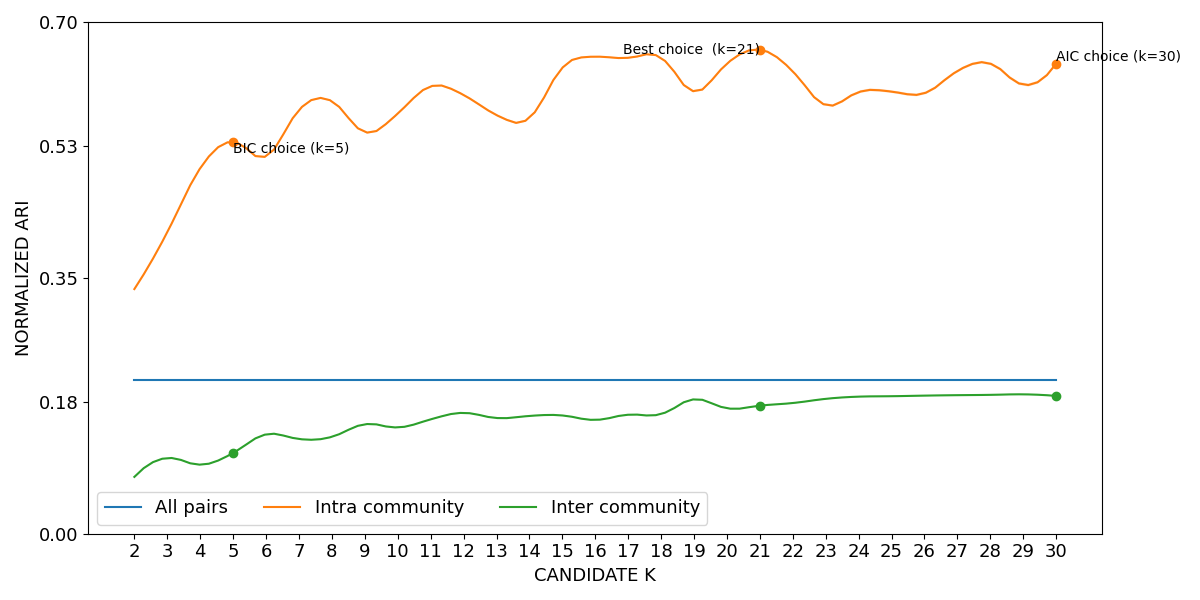

The data file committed next to this chart (first rows):
curve, all_pairs, k=2|intra_community, k=3|intra_community, k=4|intra_community, k=5|intra_community, k=6|intra_community, k=7|intra_community, k=8|intra_community, k=9|intra_community, k=10|intra_community, k=11|intra_community, k=12|intra_community, k=13|intra_community, k=14|intra_community, k=15|intra_community, k=16|intra_community, k=17|intra_community, k=18|intra_community, k=19|intra_community, k=20|intra_community, k=21|intra_community, k=22|intra_community, k=23|intra_community
lower, 0.2091, 0.3336, 0.4114, 0.499, 0.5347, 0.5149, 0.5784, 0.5905, 0.5481, 0.5734, 0.6108, 0.5989, 0.5712, 0.5673, 0.6362, 0.6516, 0.65, 0.6499, 0.6034, 0.6418, 0.6608, 0.631, 0.5847
mean, 0.2098, 0.3346, 0.4126, 0.5001, 0.536, 0.5162, 0.5796, 0.5916, 0.5494, 0.5747, 0.612, 0.6002, 0.5727, 0.5688, 0.6374, 0.6526, 0.651, 0.651, 0.6051, 0.643, 0.6621, 0.6324, 0.5864
upper, 0.2105, 0.3357, 0.4137, 0.5012, 0.5372, 0.5176, 0.5807, 0.5927, 0.5507, 0.5761, 0.6132, 0.6015, 0.5741, 0.5703, 0.6385, 0.6536, 0.6521, 0.6521, 0.6068, 0.6443, 0.6635, 0.6338, 0.588
